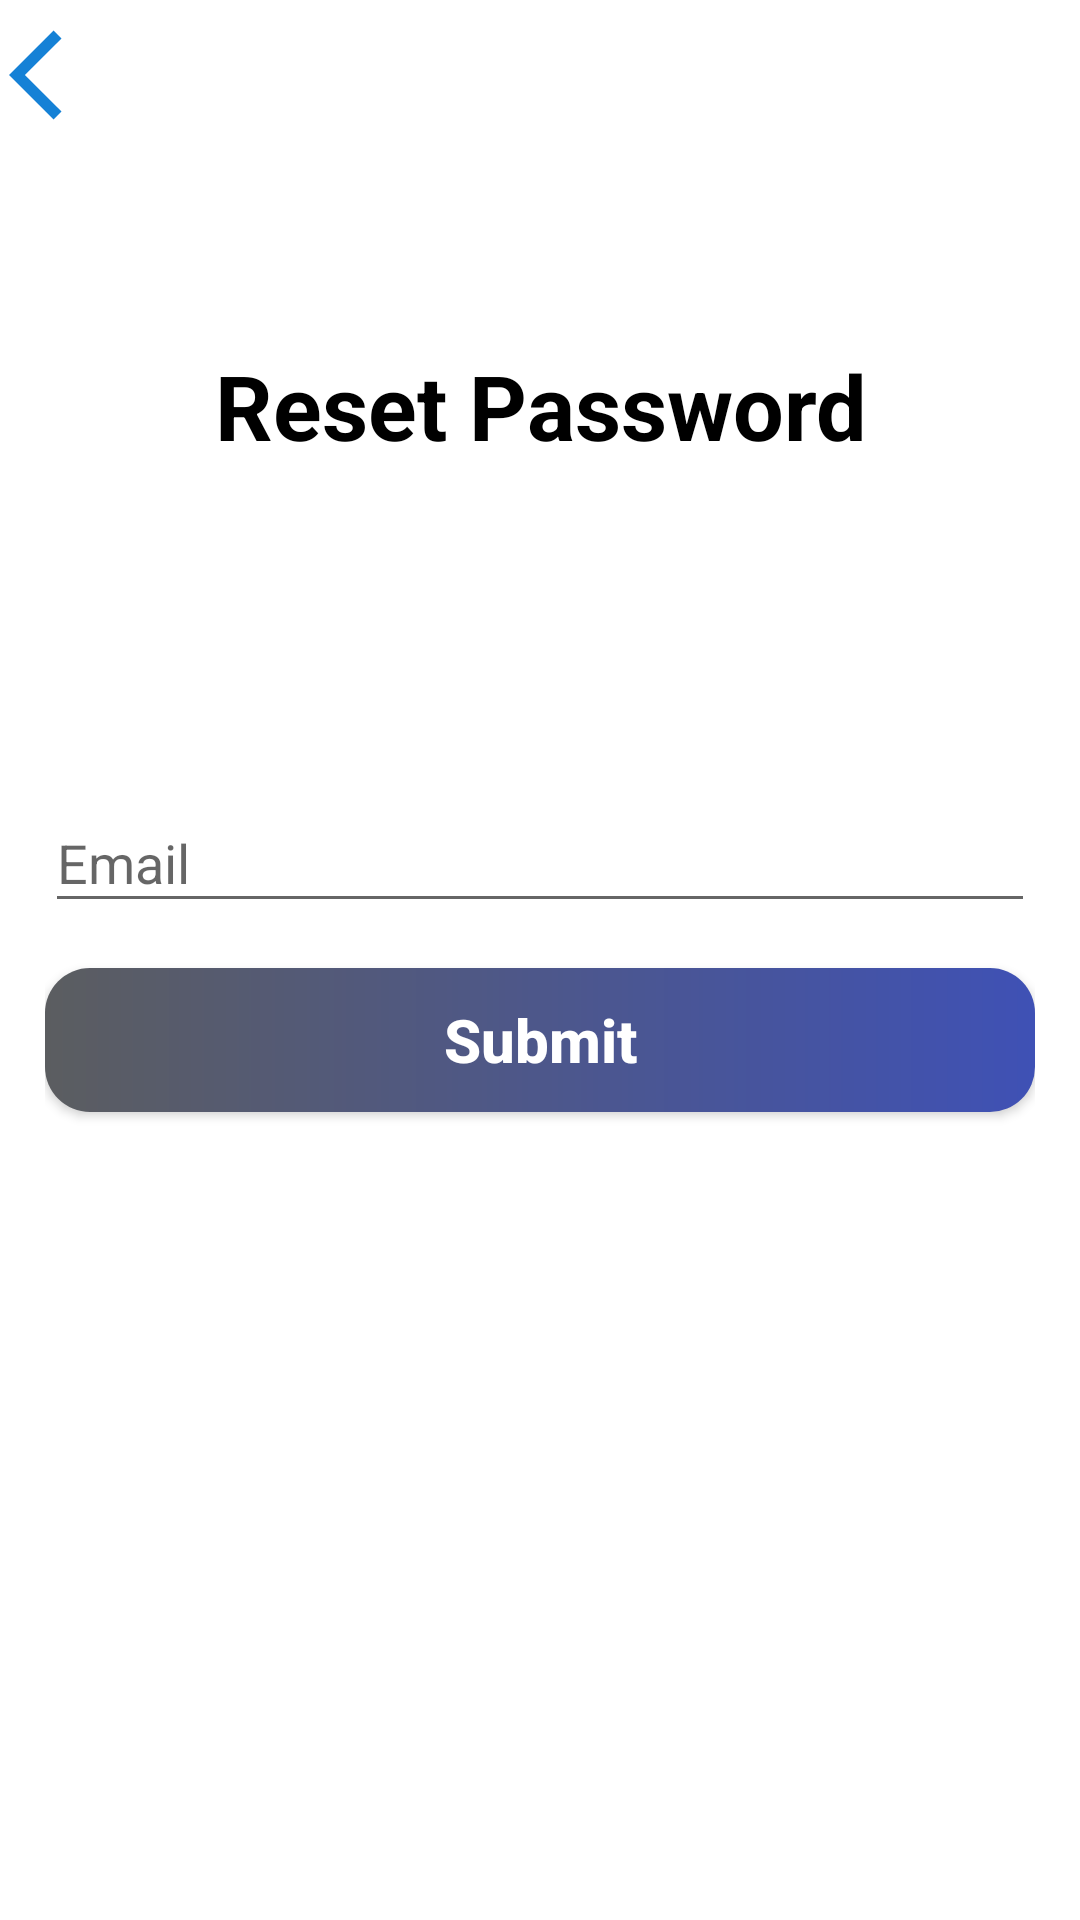

Here is an Android app screen rendered from its layout file. Give the layout XML and the strings, colors and styles it references.
<!-- AndroidManifest.xml: application theme AppTheme -->
<!-- res/layout/activity_resetpassword1.xml -->
<?xml version="1.0" encoding="utf-8"?>
<RelativeLayout xmlns:android="http://schemas.android.com/apk/res/android"
    xmlns:app="http://schemas.android.com/apk/res-auto"
    xmlns:tools="http://schemas.android.com/tools"
    android:layout_width="match_parent"
    android:layout_height="match_parent"
    tools:context=".resetpassword1"
    android:background="#FFFFFF">

    <LinearLayout
        android:layout_width="match_parent"
        android:layout_height="50dp"
        android:layout_alignParentTop="true"
        android:id="@+id/layout"
        android:gravity="left"
        android:background="#FFFFFF">

        <ImageButton
            android:id="@+id/backID"
            android:layout_marginLeft="3dp"
            android:layout_width="wrap_content"
            android:layout_height="match_parent"
            android:src="@drawable/backicon"
            android:background="#FFFFFF"
            android:layout_gravity="center"/>

    </LinearLayout>

    <LinearLayout
        android:layout_width="match_parent"
        android:layout_height="match_parent"
        android:layout_below="@id/layout"
        android:orientation="vertical"
        android:padding="15dp">
        <TextView
            android:layout_width="match_parent"
            android:layout_height="wrap_content"
            android:gravity="center"
            android:text="Reset Password"
            android:textSize="30sp"
            android:textStyle="bold"
            android:textColor="#000000"
            android:layout_marginTop="50dp"
            android:layout_marginBottom="100dp"/>

        <com.google.android.material.textfield.TextInputLayout
            android:layout_width="match_parent"
            android:layout_height="wrap_content"
            android:layout_marginBottom="10dp"
            android:hint="Email"
            app:endIconMode="clear_text"
            app:endIconTint="@color/colorAccent"
            app:hintTextColor="#000000">

            <com.google.android.material.textfield.TextInputEditText
                android:id="@+id/resetemail"
                android:layout_width="match_parent"
                android:layout_height="wrap_content"
                android:inputType="textEmailAddress"
                android:textColor="#000000" />

        </com.google.android.material.textfield.TextInputLayout>

        <Button
            android:id="@+id/submitresetID"
            android:layout_marginTop="5dp"
            android:layout_width="match_parent"
            android:layout_height="wrap_content"
            android:background="@drawable/buttondesign"
            android:text="Submit"
            android:textAllCaps="false"
            android:textColor="#FFFFFF"
            android:textStyle="bold"
            android:textSize="20sp"/>

    </LinearLayout>


</RelativeLayout>
<!-- resources referenced by this layout -->
<resources>
  <color name="colorAccent">#03DAC5</color>
  <!-- drawable backicon (drawable) -->
  <vector android:height="36dp" android:tint="#1581D6"
      android:viewportHeight="24" android:viewportWidth="24"
      android:width="36dp" xmlns:android="http://schemas.android.com/apk/res/android">
      <path android:fillColor="@android:color/white" android:pathData="M11.67,3.87L9.9,2.1 0,12l9.9,9.9 1.77,-1.77L3.54,12z"/>
  </vector>
  <!-- drawable buttondesign (drawable) -->
  <?xml version="1.0" encoding="utf-8"?>
  <shape xmlns:android="http://schemas.android.com/apk/res/android"
      android:shape="rectangle">
      <corners android:radius="15dp" />
      <gradient
          android:angle="0"
          android:endColor="#3F51B5"
          android:startColor="#5B5D60" />
  
  </shape>
  <style name="AppTheme" parent="Theme.AppCompat.Light.NoActionBar">
          
          <item name="colorPrimary">@color/colorPrimary</item>
          <item name="colorPrimaryDark">#2196F3</item>
          <item name="colorAccent">@color/colorAccent</item>
      </style>
  <color name="colorPrimary">#03A9F4</color>
</resources>
